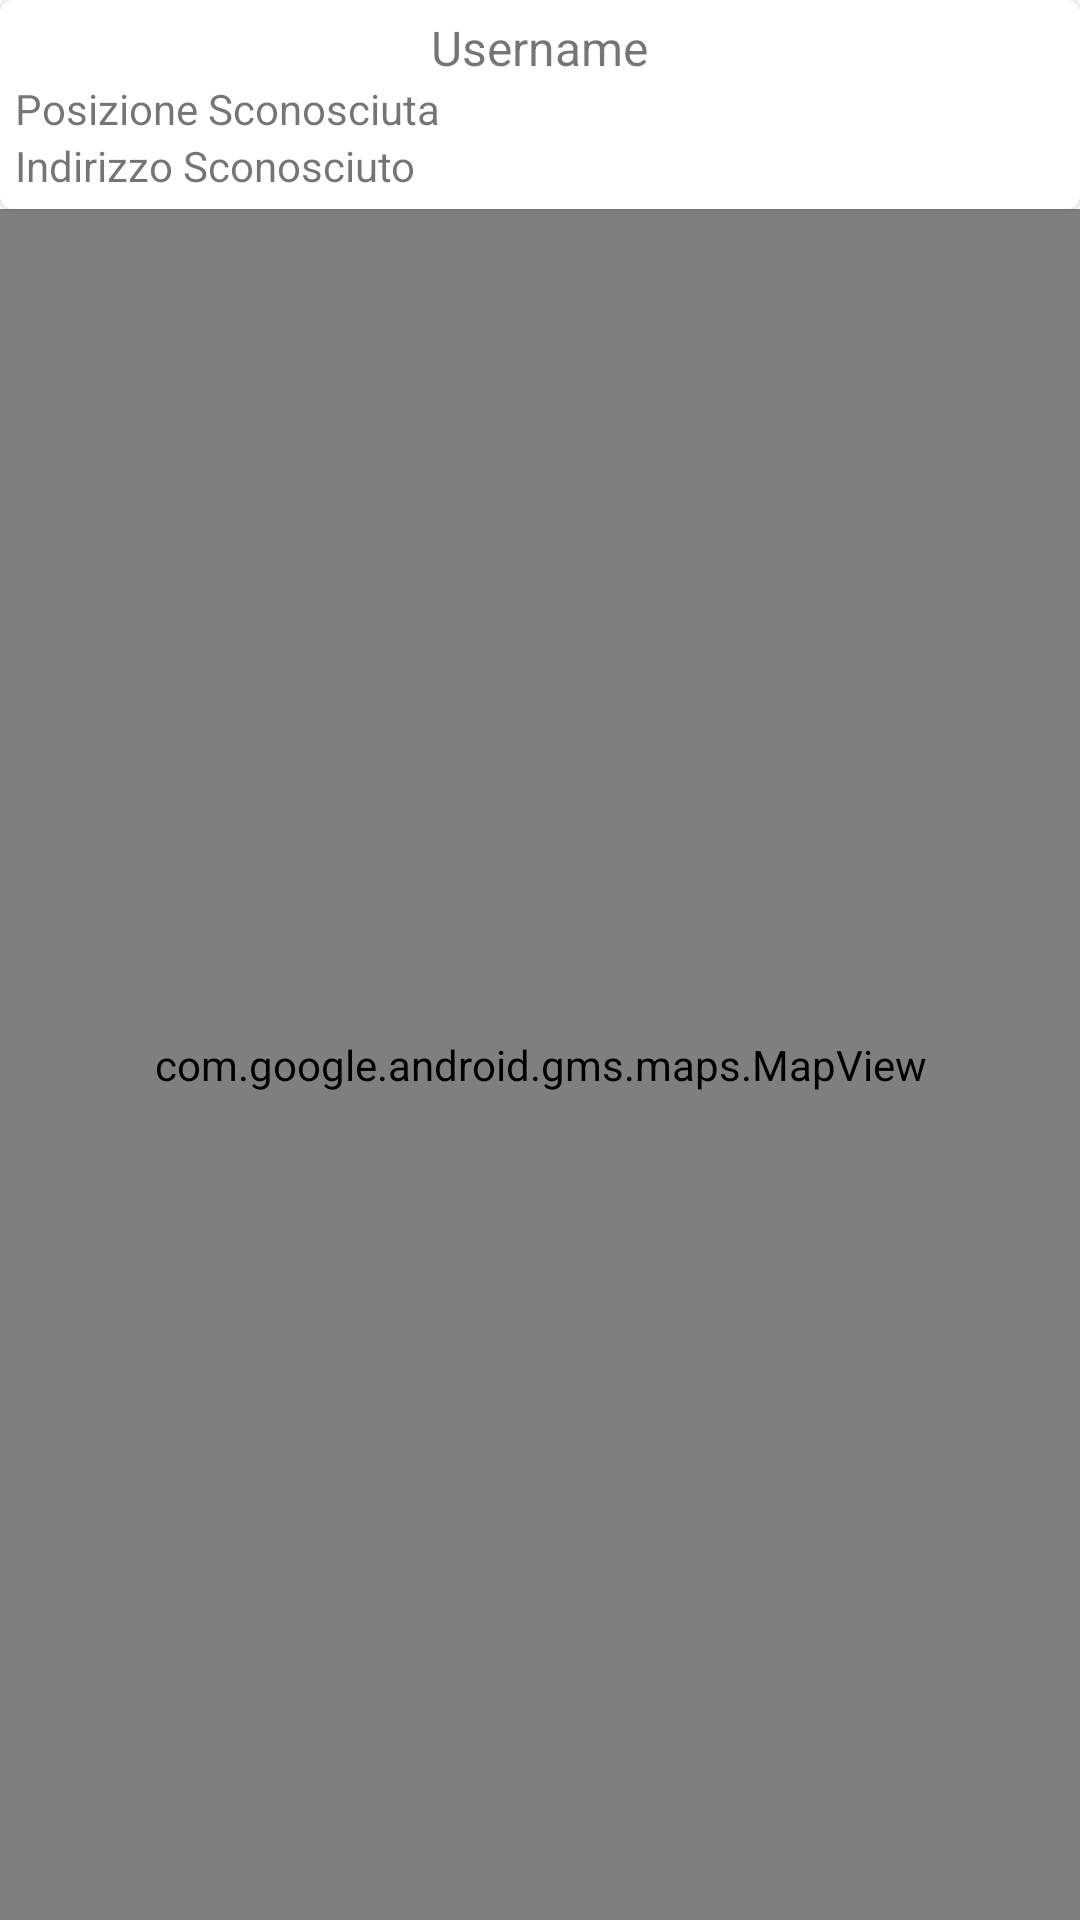

Write the Android layout XML for this screen, with the resource values it uses.
<!-- AndroidManifest.xml: application theme Theme.LocationHub -->
<!-- res/layout/fragment_home.xml -->
<?xml version="1.0" encoding="utf-8"?>
<LinearLayout xmlns:android="http://schemas.android.com/apk/res/android"
    xmlns:tools="http://schemas.android.com/tools"
    android:layout_width="match_parent"
    android:layout_height="match_parent"
    xmlns:app="http://schemas.android.com/apk/res-auto"
    tools:context=".fragment.HomeFragment"
    android:orientation="vertical">

    <com.google.android.material.card.MaterialCardView
        android:layout_width="match_parent"
        android:layout_height="wrap_content"
        android:elevation="5dp">

        <LinearLayout
            android:layout_width="match_parent"
            android:layout_height="wrap_content"
            android:orientation="vertical"
            android:layout_margin="5dp">

            <TextView
                android:id="@+id/username_TextV_FragmentHome"
                android:layout_width="wrap_content"
                android:layout_height="wrap_content"
                android:layout_gravity="center"
                android:textSize="16sp"
                android:text="@string/username"/>

            <TextView
                android:id="@+id/location_TextV_FragmentHome"
                android:layout_width="wrap_content"
                android:layout_height="wrap_content"
                android:text="@string/location_unknown"/>

            <TextView
                android:id="@+id/address_TextV_FragmentHome"
                android:layout_width="wrap_content"
                android:layout_height="wrap_content"
                android:text="@string/address_unknown"/>

        </LinearLayout>

    </com.google.android.material.card.MaterialCardView>

    <com.google.android.gms.maps.MapView
        android:id="@+id/worldMap_HomeFragment"
        android:layout_width="match_parent"
        android:layout_weight="1"
        android:layout_height="0dp"/>

</LinearLayout>
<!-- resources referenced by this layout -->
<resources>
  <string name="address_unknown">Indirizzo Sconosciuto</string>
  <string name="location_unknown">Posizione Sconosciuta</string>
  <string name="username">Username</string>
  <style name="Theme.LocationHub" parent="Theme.MaterialComponents.DayNight.DarkActionBar">
          
          <item name="colorPrimary">@color/purple_500</item>
          <item name="colorPrimaryVariant">@color/purple_700</item>
          <item name="colorOnPrimary">@color/white</item>
          
          <item name="colorSecondary">@color/teal_200</item>
          <item name="colorSecondaryVariant">@color/teal_700</item>
          <item name="colorOnSecondary">@color/black</item>
          
          <item name="android:statusBarColor" tools:targetApi="l">?attr/colorPrimaryVariant</item>
          
      </style>
  <color name="purple_500">#FF6200EE</color>
  <color name="purple_700">#FF3700B3</color>
  <color name="white">#FFFFFFFF</color>
  <color name="teal_200">#FF03DAC5</color>
  <color name="teal_700">#FF018786</color>
  <color name="black">#FF000000</color>
</resources>
